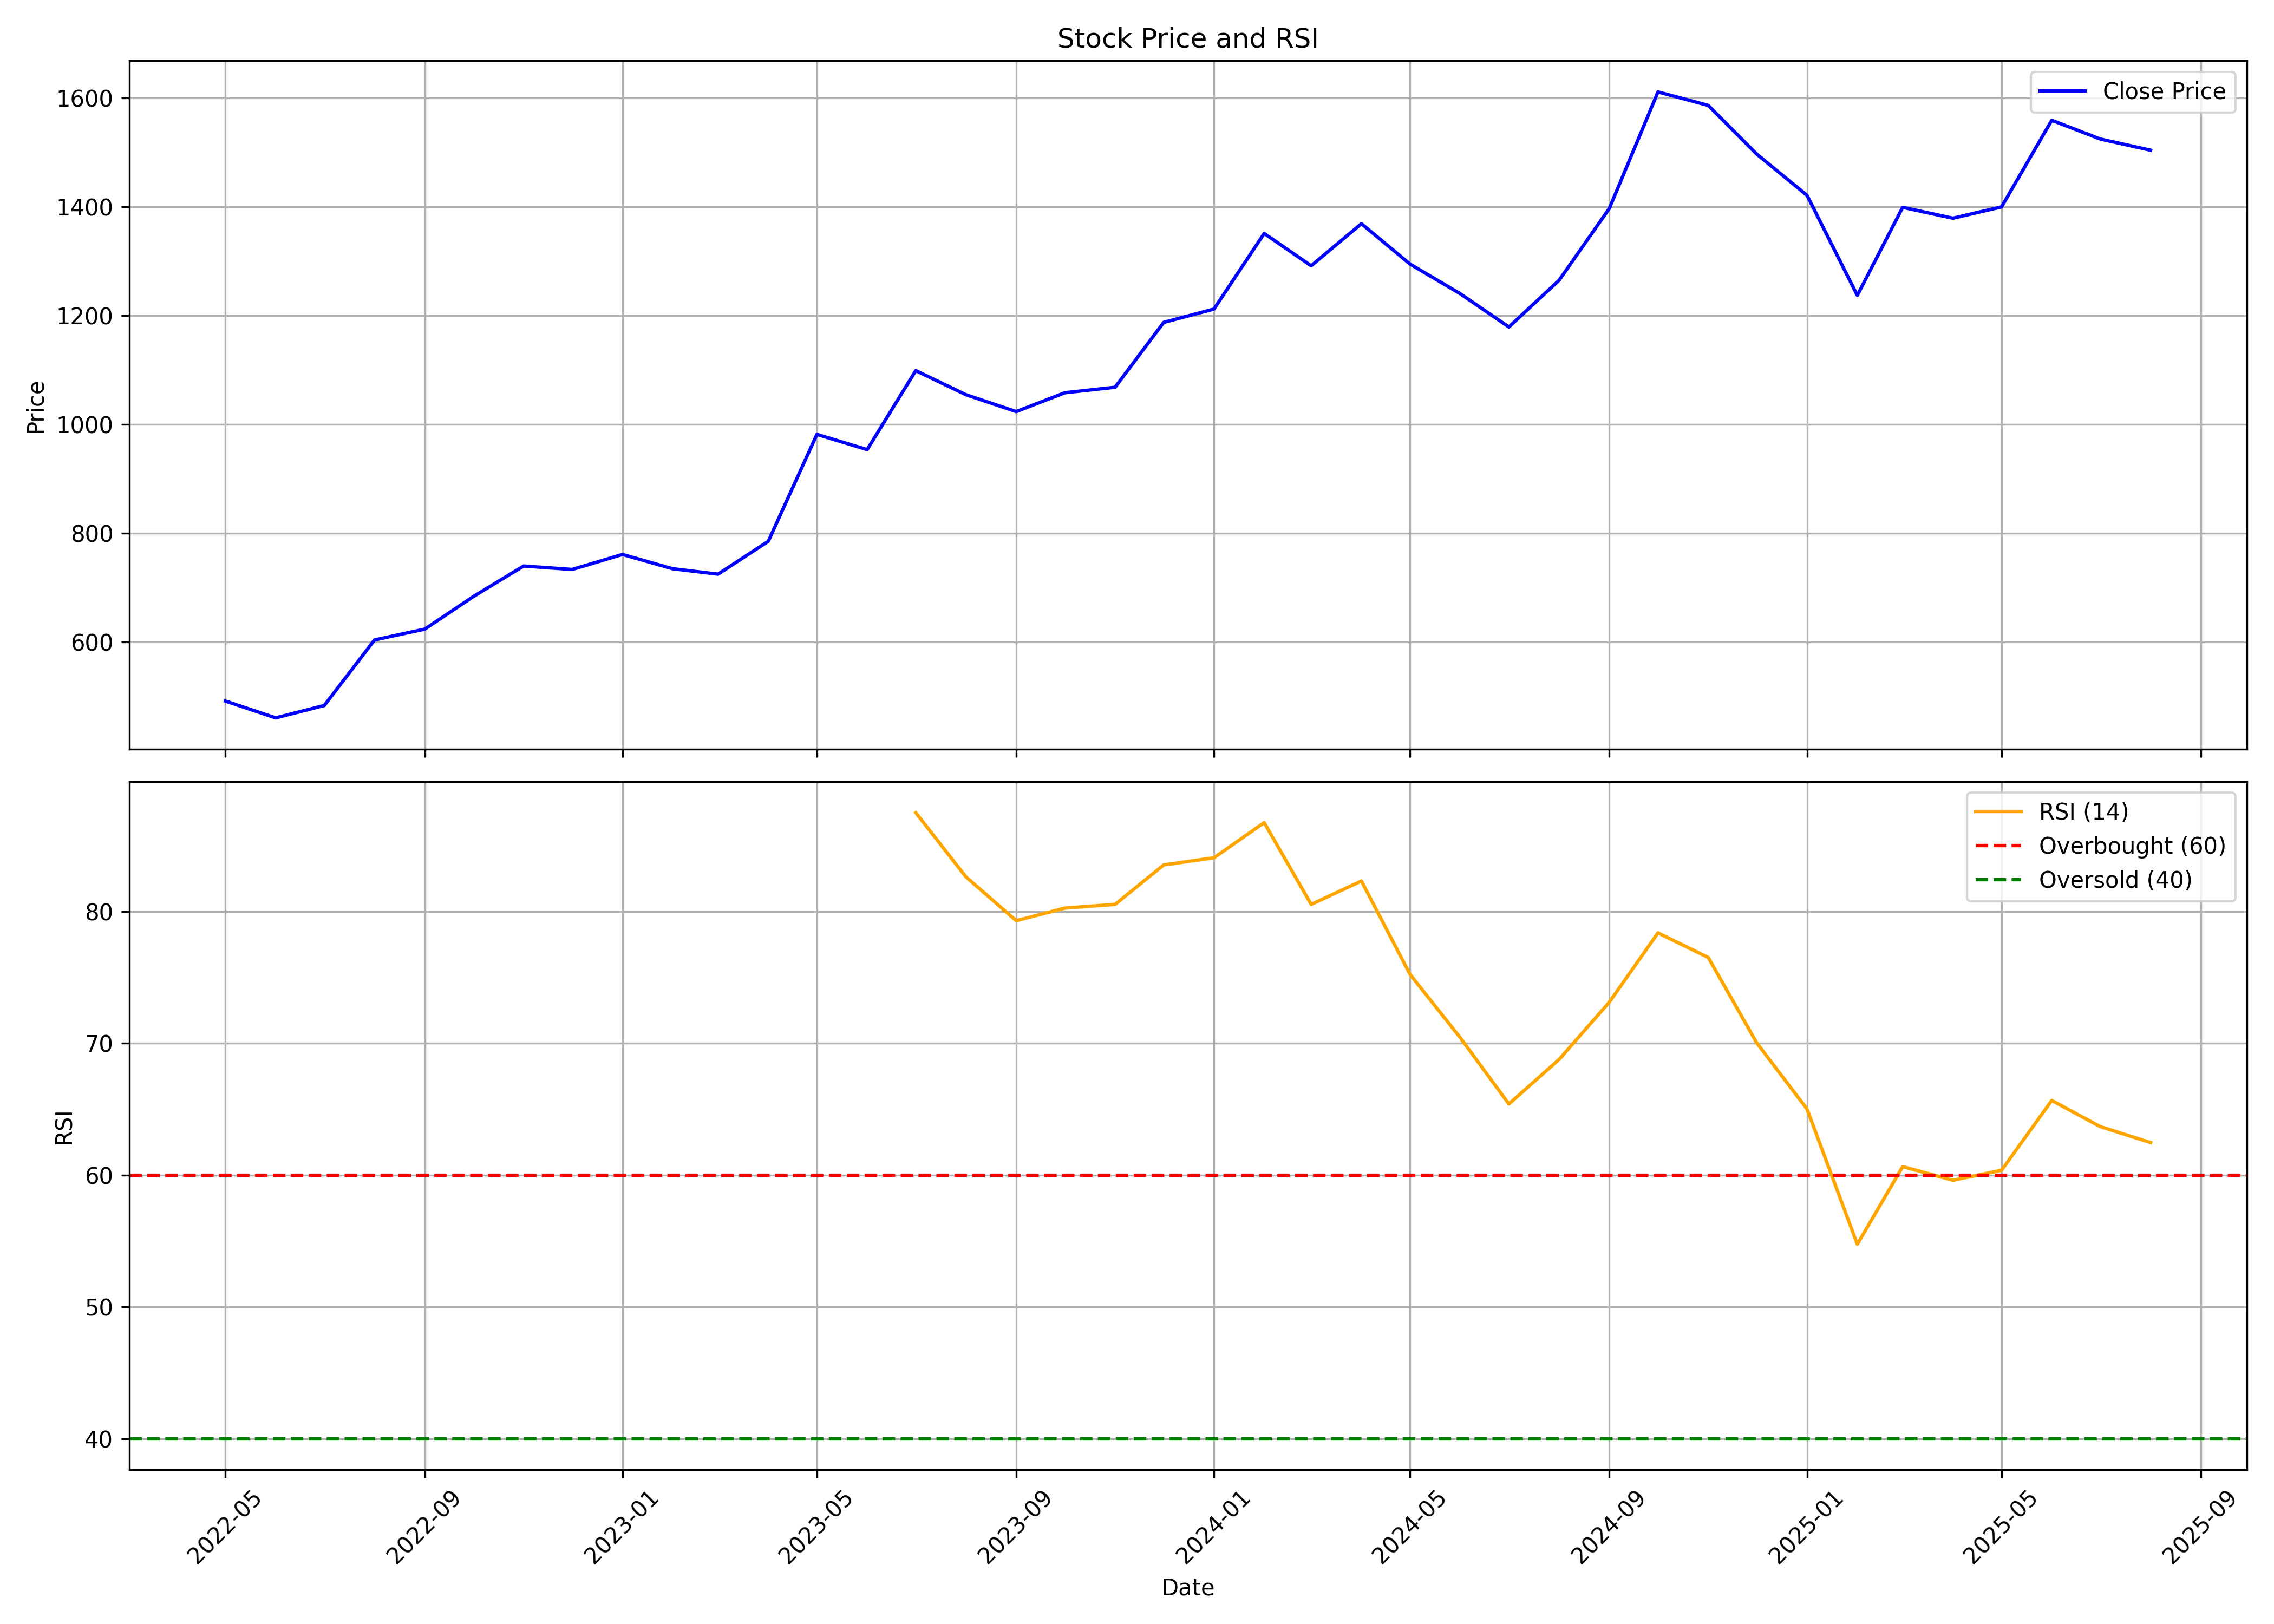

Values plotted in this chart, from the file beside it:
, date, symbol, open, high, low, close, volume, rsi
0, 2022-05-01, RAINBOW, 504.4, 512.2, 405.5, 491.7, 33370965, 
1, 2022-06-01, RAINBOW, 484.6, 496.1, 408.9, 460.8, 2520898, 
2, 2022-07-01, RAINBOW, 460.8, 506.3, 454.9, 483.6, 2155777, 
3, 2022-08-01, RAINBOW, 484.6, 628, 452.1, 604, 10611838, 
4, 2022-09-01, RAINBOW, 604, 664.6, 584.2, 623.9, 4226956, 
5, 2022-10-01, RAINBOW, 625.2, 725.2, 614.9, 683.8, 3790127, 
6, 2022-11-01, RAINBOW, 676.3, 879.7, 676.3, 739.8, 8660588, 
7, 2022-12-01, RAINBOW, 751.1, 774, 683.6, 733.5, 23985892, 
8, 2023-01-01, RAINBOW, 743.2, 787.9, 690.4, 761.1, 2697510, 
9, 2023-02-01, RAINBOW, 763.6, 778, 702.2, 734.9, 3018137, 
10, 2023-03-01, RAINBOW, 742.3, 751.3, 691.7, 724.9, 2212032, 
11, 2023-04-01, RAINBOW, 724.9, 813.7, 719.4, 785.3, 2844605, 
12, 2023-05-01, RAINBOW, 785.3, 989.3, 768, 981.7, 5273224, 
13, 2023-06-01, RAINBOW, 974.5, 1001, 878.5, 953.7, 4214621, 
14, 2023-07-01, RAINBOW, 965.4, 1134, 936.9, 1099, 5820548, 87.48
15, 2023-08-01, RAINBOW, 1121, 1179, 1006, 1055, 7317350, 82.61
16, 2023-09-01, RAINBOW, 1037, 1079, 1005, 1024, 7270626, 79.29
17, 2023-10-01, RAINBOW, 1024, 1143, 1024, 1058, 5208290, 80.25
18, 2023-11-01, RAINBOW, 1067, 1173, 988.4, 1068, 4090098, 80.53
19, 2023-12-01, RAINBOW, 1068, 1210, 1068, 1188, 4008864, 83.53
20, 2024-01-01, RAINBOW, 1195, 1324, 1178, 1212, 2782295, 84.07
21, 2024-02-01, RAINBOW, 1219, 1481, 1165, 1351, 7147501, 86.73
22, 2024-03-01, RAINBOW, 1351, 1397, 1086, 1292, 5734867, 80.53
23, 2024-04-01, RAINBOW, 1304, 1388, 1281, 1369, 2645068, 82.3
24, 2024-05-01, RAINBOW, 1369, 1641, 1198, 1295, 7666728, 75.22
25, 2024-06-01, RAINBOW, 1327, 1356, 1214, 1240, 2889418, 70.42
26, 2024-07-01, RAINBOW, 1249, 1323, 1074, 1179, 4133933, 65.39
27, 2024-08-01, RAINBOW, 1185, 1272, 1127, 1265, 2564076, 68.77
28, 2024-09-01, RAINBOW, 1277, 1516, 1248, 1397, 9454913, 73.12
29, 2024-10-01, RAINBOW, 1390, 1635, 1332, 1611, 5168552, 78.37
30, 2024-11-01, RAINBOW, 1609, 1706, 1512, 1586, 8110832, 76.51
31, 2024-12-01, RAINBOW, 1582, 1703, 1473, 1497, 2282737, 70.02
32, 2025-01-01, RAINBOW, 1497, 1647, 1297, 1421, 2966164, 65
33, 2025-02-01, RAINBOW, 1421, 1444, 1229, 1237, 3087573, 54.75
34, 2025-03-01, RAINBOW, 1228, 1452, 1216, 1399, 4302257, 60.64
35, 2025-04-01, RAINBOW, 1398, 1574, 1347, 1379, 6514807, 59.61
36, 2025-05-01, RAINBOW, 1387, 1442, 1301, 1400, 3474707, 60.36
37, 2025-06-01, RAINBOW, 1400, 1576, 1350, 1559, 4175812, 65.66
38, 2025-07-01, RAINBOW, 1575, 1646, 1497, 1524, 5158157, 63.67
39, 2025-08-01, RAINBOW, 1525, 1549, 1451, 1504, 1064976, 62.46
